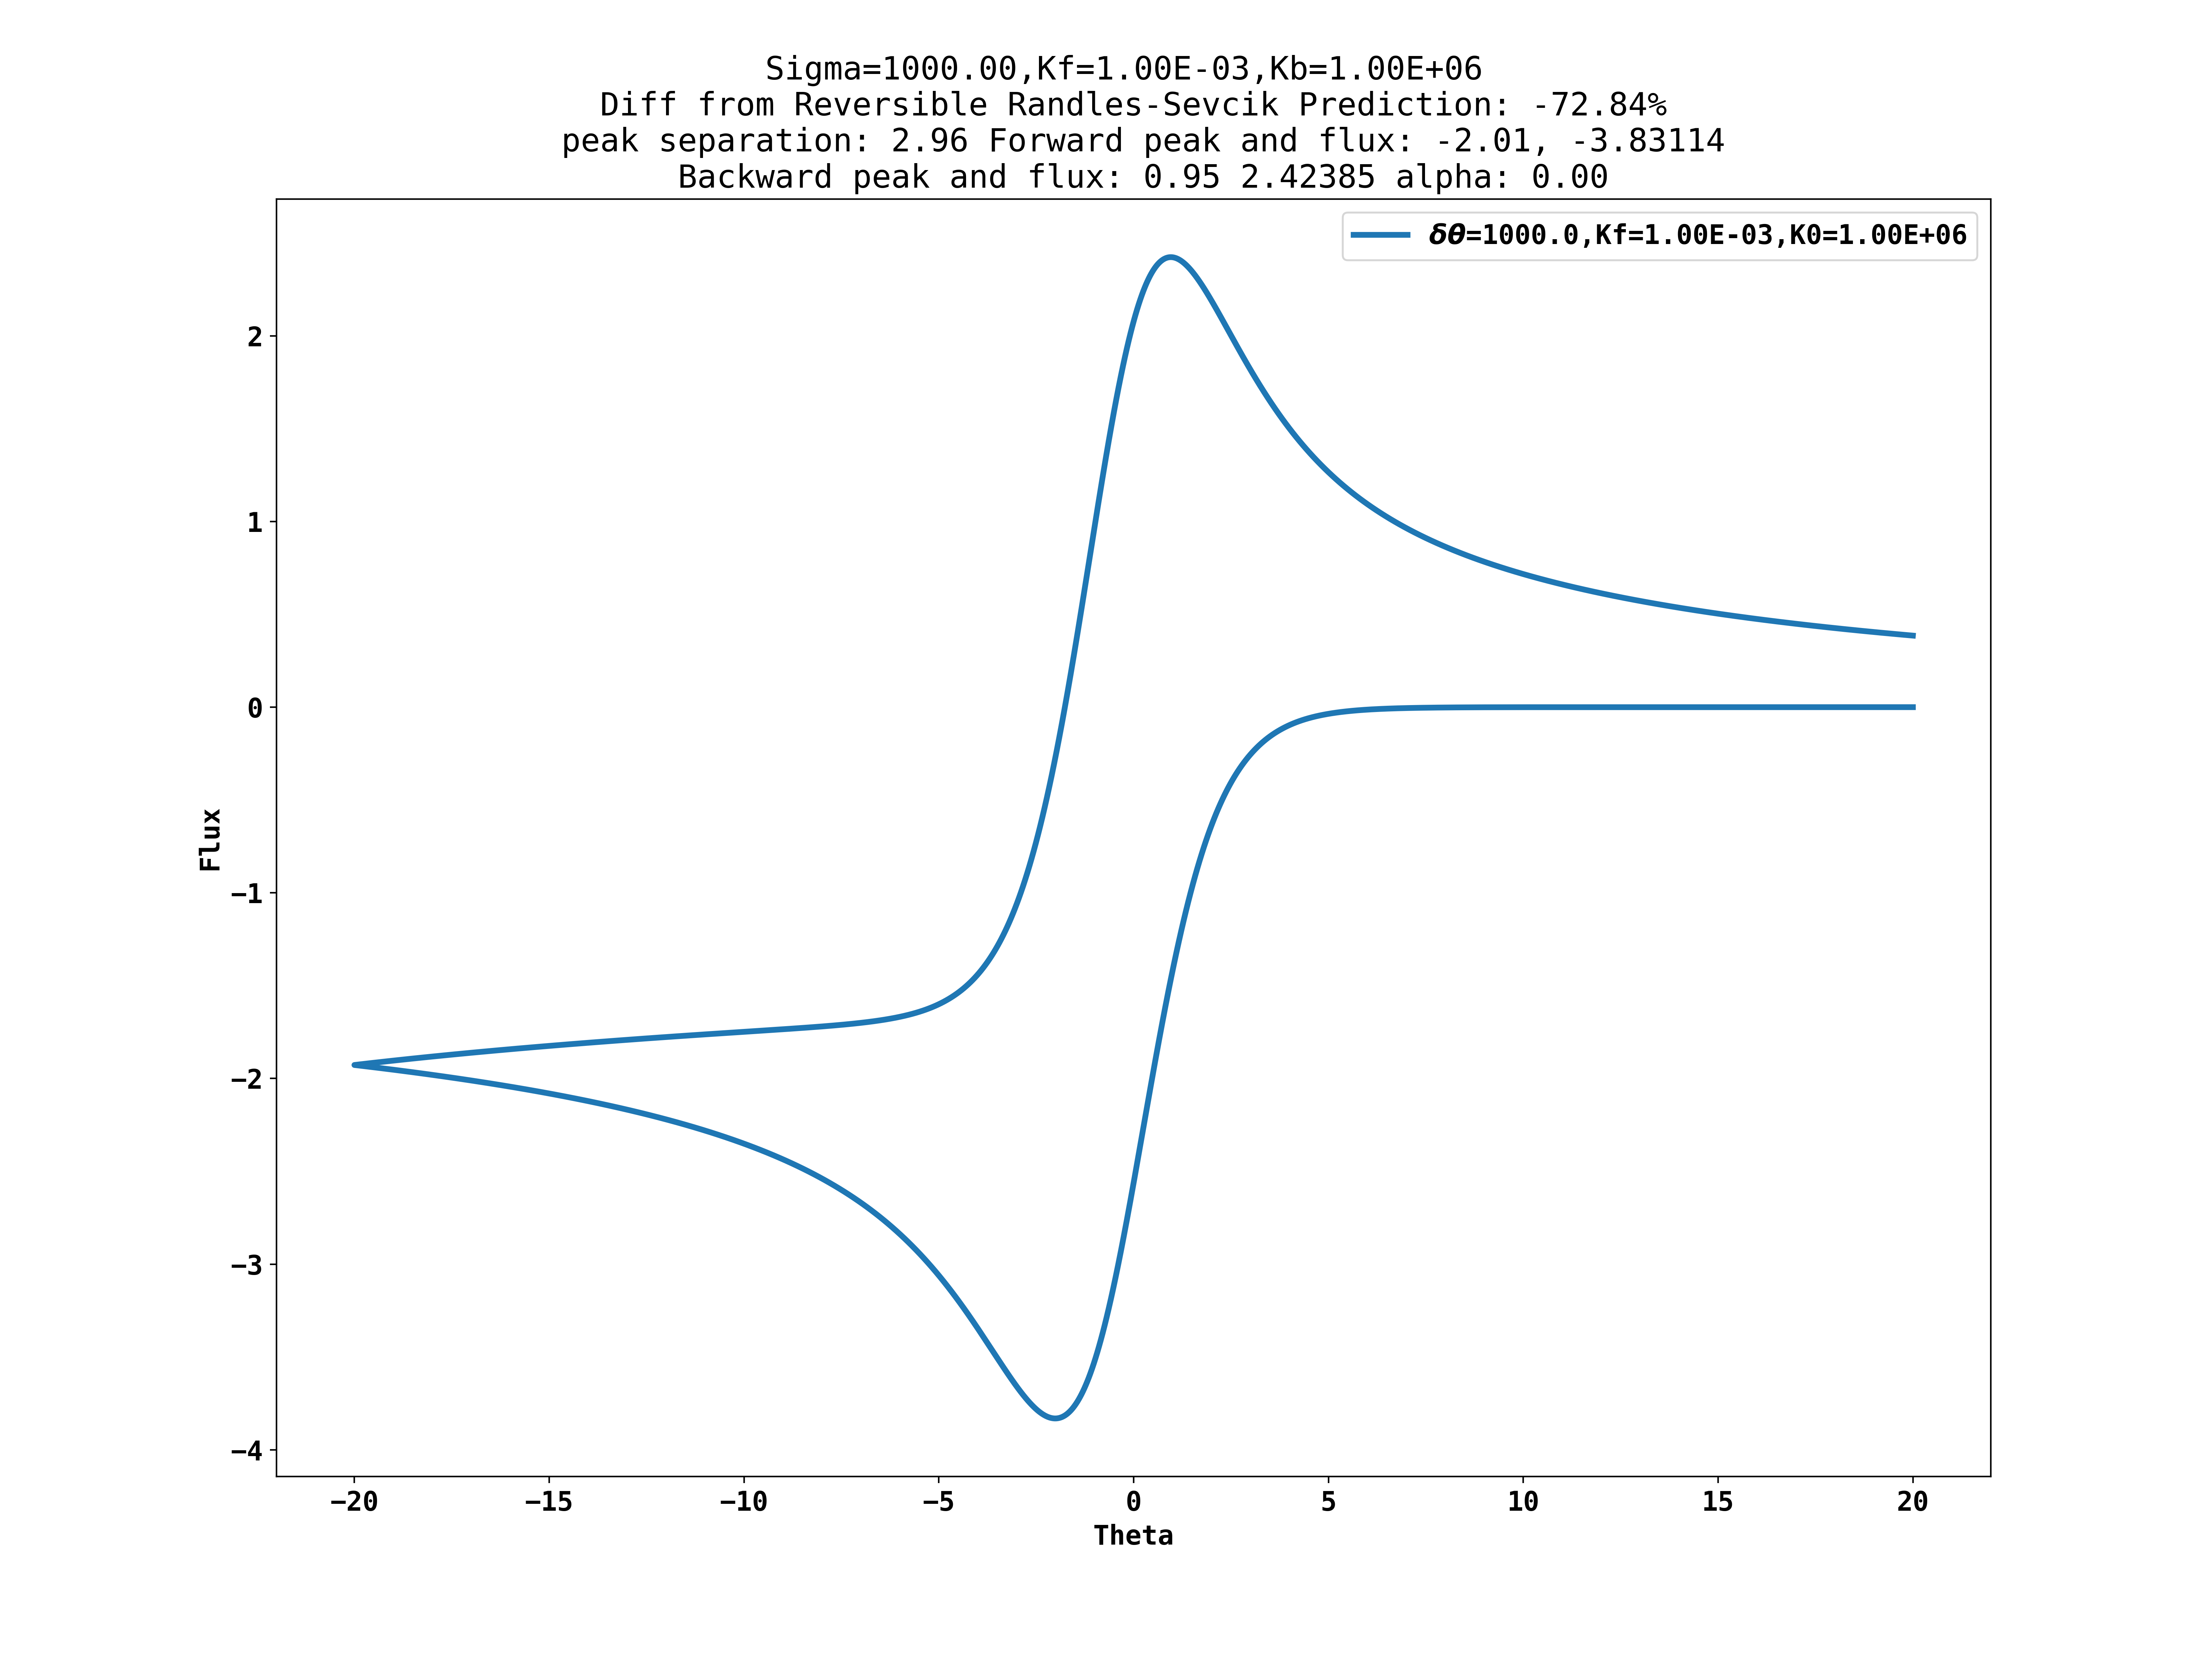

Values plotted in this chart, from the file beside it:
20.0, -7.394085344611829e-08
20, -7.649436640296622e-08
19.99, -6.528111385332966e-08
19.99, -5.4845017420994646e-08
19.98, -4.685141164303592e-08
19.98, -4.141131882192511e-08
19.97, -3.774758284036069e-08
19.97, -3.486100297609781e-08
19.96, -3.264055692666483e-08
19.96, -3.07531777846468e-08
19.95, -2.942091015498701e-08
19.95, -2.8310687130270518e-08
19.94, -2.7422508710497323e-08
19.94, -2.675637489566743e-08
19.93, -2.5757174173422587e-08
19.93, -2.5313084963535993e-08
19.92, -2.4646951148706097e-08
19.92, -2.3980817333876204e-08
19.91, -2.342570582151796e-08
19.91, -2.298161661163136e-08
19.9, -2.2870594309159713e-08
19.9, -2.2648549704216414e-08
19.89, -2.2315482796801465e-08
19.89, -2.2204460494329817e-08
19.88, -2.1982415889386518e-08
19.88, -2.1649348981971572e-08
19.87, -2.1316282074556625e-08
19.87, -2.1205259772084974e-08
19.86, -2.1094237469613326e-08
19.86, -2.076117056219838e-08
19.85, -2.065014825972673e-08
19.85, -2.042810365478343e-08
19.84, -2.042810365478343e-08
19.84, -2.042810365478343e-08
19.83, -2.0206059049840135e-08
19.83, -1.9872992142425185e-08
19.82, -1.9872992142425185e-08
19.82, -1.9872992142425185e-08
19.81, -1.9761969839953537e-08
19.81, -1.9761969839953537e-08
19.8, -1.965094753748189e-08
19.8, -1.965094753748189e-08
19.79, -1.965094753748189e-08
19.79, -1.953992523501024e-08
19.78, -1.953992523501024e-08
19.78, -1.942890293253859e-08
19.77, -1.942890293253859e-08
19.77, -1.942890293253859e-08
19.76, -1.931788063006694e-08
19.76, -1.931788063006694e-08
19.75, -1.931788063006694e-08
19.75, -1.9206858327595292e-08
19.74, -1.9206858327595292e-08
19.74, -1.9206858327595292e-08
19.73, -1.9206858327595292e-08
19.73, -1.9206858327595292e-08
19.72, -1.9206858327595292e-08
19.72, -1.9206858327595292e-08
19.71, -1.9206858327595292e-08
19.71, -1.931788063006694e-08
19.7, -1.931788063006694e-08
... 15,940 more rows
